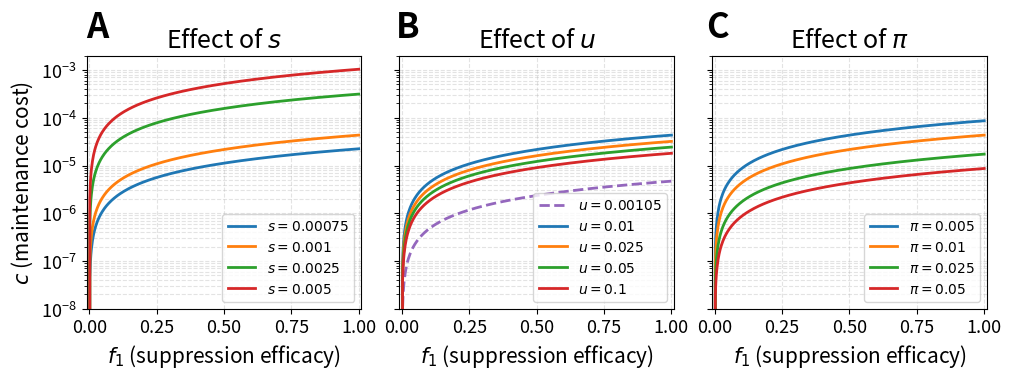

Generate this figure with matplotlib:
import numpy as np
import matplotlib.pyplot as plt


def K_slope(s, u, pi):
    if not (0 < s < u):
        return np.nan
    num = 2 * s**3 * (1 - np.sqrt(s / u))
    den = pi * np.sqrt(s * u) * (1 - 2 * s * (1 - np.sqrt(s / u)))
    if den == 0:
        return np.nan
    K = num / den
    return K if np.isfinite(K) else np.nan


def plot_line(ax, K, f1_grid, label, **kw):
    if not np.isfinite(K) or K <= 0:
        return
    ax.plot(f1_grid, K * f1_grid, label=label, **kw)


u0 = 1e-2
s0 = 1e-3
pi0 = 1e-2

s_list = [7.5e-4, 1e-3, 2.5e-3, 5e-3]

u_list = [1e-2, 2.5e-2, 5e-2, 1e-1]
u_list2 = [1.05e-3]

pi_list = [5e-3, 1e-2, 2.5e-2, 5e-2]

f1 = np.linspace(0, 1.0, 500)

fig, axes = plt.subplots(
    1,
    3,
    figsize=(10, 3.5),
    constrained_layout=True,
    sharey=True,
)

ax = axes[0]
for s in s_list:
    K = K_slope(s, u0, pi0)
    plot_line(ax, K, f1, label=fr"$s={s:.2g}$", lw=2)

ax.set_title("Effect of $s$", size=18)
ax.set_xlabel(r"$f_1$ (suppression efficacy)", size=15)
ax.set_ylabel(r"$c$ (maintenance cost)", size=15)
ax.set_yscale("log")
ax.set_xlim(-0.01, 1.01)
ax.set_ylim(1e-8, 2e-3)
ax.tick_params(labelsize=13)
ax.legend(frameon=True, fontsize=10, loc="lower right")

ax = axes[1]
for u in u_list2:
    K = K_slope(s0, u, pi0)
    plot_line(
        ax,
        K,
        f1,
        label=f"$u={u}$",
        lw=2,
        linestyle="--",
        color="tab:purple",
    )

for u in u_list:
    K = K_slope(s0, u, pi0)
    plot_line(ax, K, f1, label=fr"$u={u:.2g}$", lw=2)

ax.set_title("Effect of $u$", size=18)
ax.set_xlabel(r"$f_1$ (suppression efficacy)", size=15)
ax.set_yscale("log")
ax.set_xlim(-0.01, 1.01)
ax.set_ylim(1e-8, 2e-3)
ax.tick_params(labelsize=13)
ax.legend(frameon=True, fontsize=10, loc="lower right")

ax = axes[2]
for pi in pi_list:
    K = K_slope(s0, u0, pi)
    plot_line(ax, K, f1, label=fr"$\pi={pi:.2g}$", lw=2)

ax.set_title("Effect of $\pi$", size=18)
ax.set_xlabel(r"$f_1$ (suppression efficacy)", size=15)
ax.set_yscale("log")
ax.set_xlim(-0.01, 1.01)
ax.set_ylim(1e-8, 2e-3)
ax.tick_params(labelsize=13)
ax.legend(frameon=True, fontsize=10, loc="lower right")

for ax in axes:
    ax.grid(True, which="both", ls="--", alpha=0.35)

fig.text(0.08, 0.96, "A", fontsize=25, color="k", fontweight="bold")
fig.text(0.39, 0.96, "B", fontsize=25, color="k", fontweight="bold")
fig.text(0.70, 0.96, "C", fontsize=25, color="k", fontweight="bold")

plt.show()
